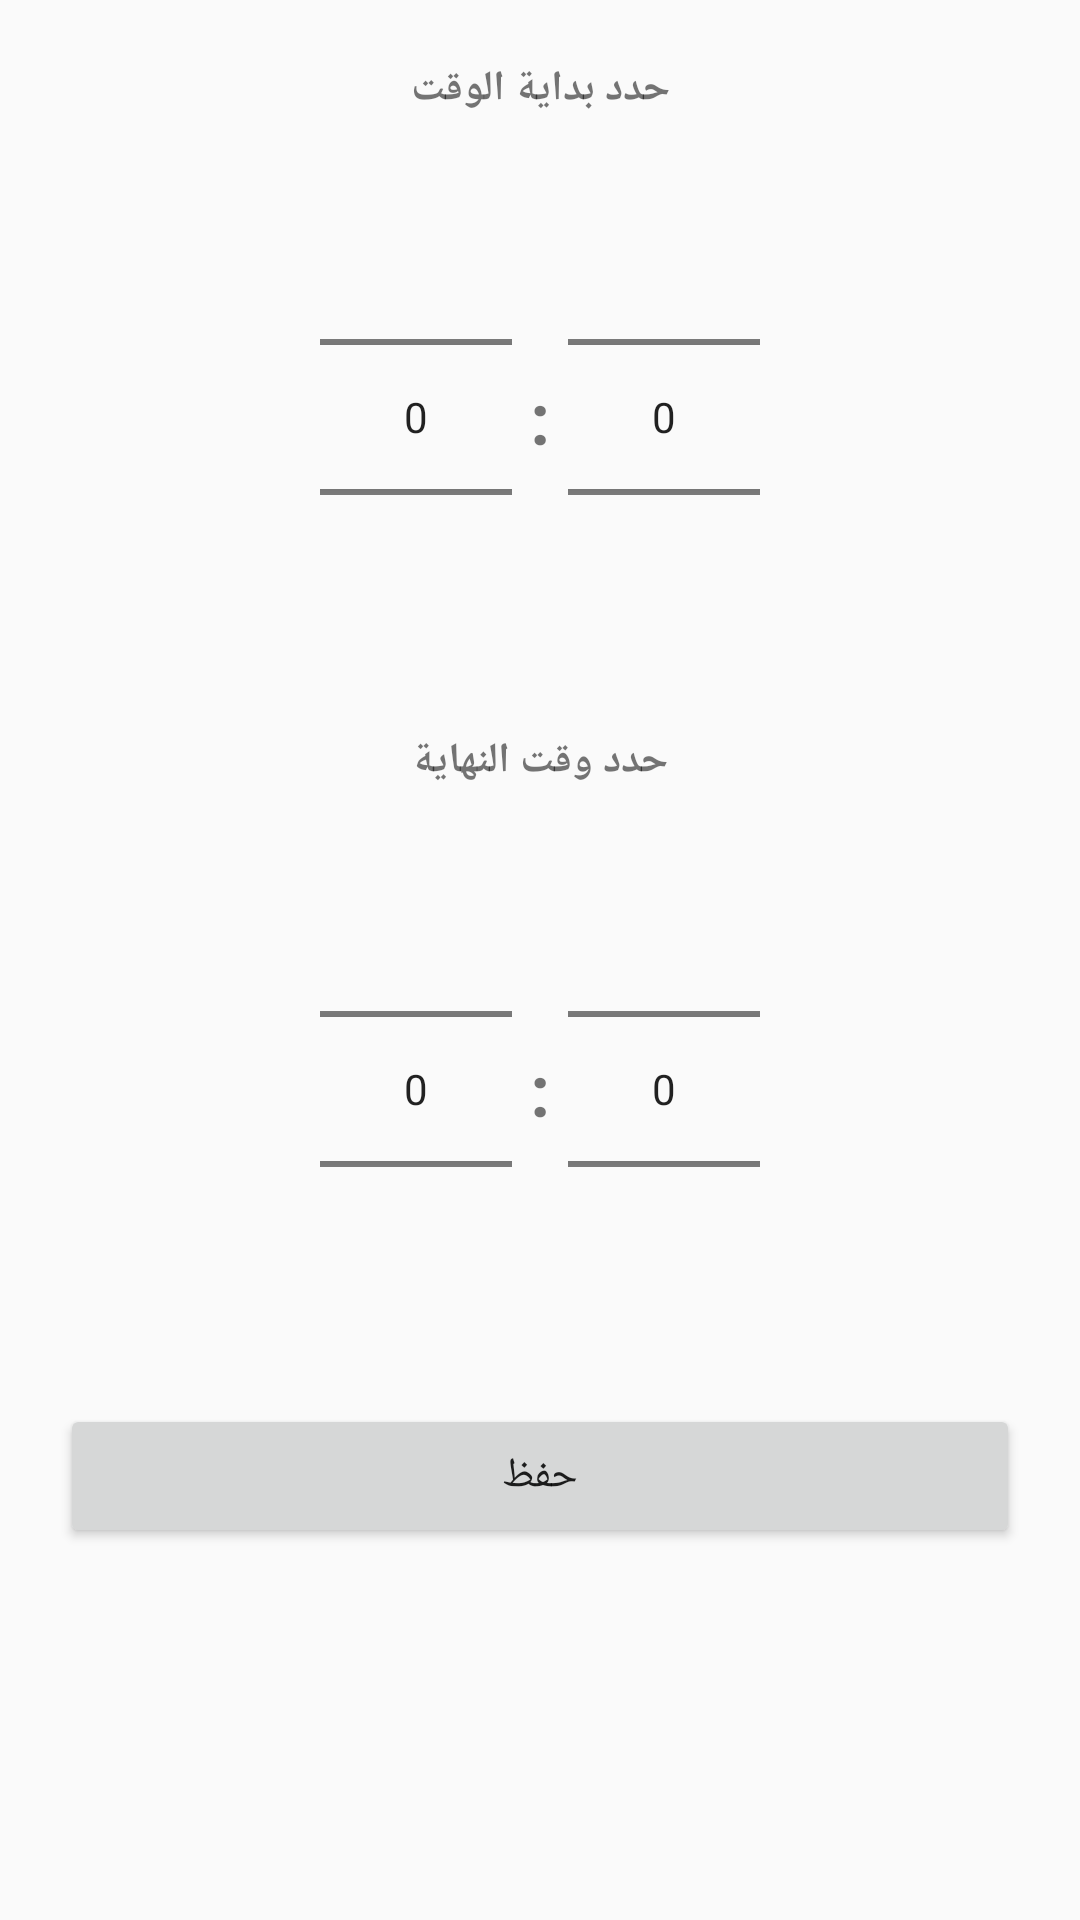

Android layout source for this screen:
<!-- AndroidManifest.xml: application theme Theme.StudentBag -->
<!-- res/layout/dialog_time_picker.xml -->
<?xml version="1.0" encoding="utf-8"?>
<LinearLayout xmlns:android="http://schemas.android.com/apk/res/android"
    android:layout_width="match_parent"
    android:layout_height="wrap_content"
    android:orientation="vertical"
    android:padding="20dp">

    
    <TextView
        android:layout_width="match_parent"
        android:layout_height="wrap_content"
        android:text="حدد بداية الوقت"
        android:textStyle="bold"
        android:gravity="center"
        android:layout_marginBottom="10dp"/>

    
    <LinearLayout
        android:layout_width="match_parent"
        android:layout_height="wrap_content"
        android:orientation="horizontal"
        android:gravity="center"
        android:layoutDirection="ltr"
        android:textDirection="ltr"
        android:layout_marginBottom="15dp">

        <NumberPicker
            android:id="@+id/startHourPicker"
            android:layout_width="wrap_content"
            android:layout_height="wrap_content"
            android:layoutDirection="ltr"/>

        <TextView
            android:layout_width="wrap_content"
            android:layout_height="wrap_content"
            android:text=":"
            android:textSize="24sp"
            android:textStyle="bold"
            android:layout_marginStart="6dp"
            android:layout_marginEnd="6dp"/>

        <NumberPicker
            android:id="@+id/startMinutePicker"
            android:layout_width="wrap_content"
            android:layout_height="wrap_content"
            android:layoutDirection="ltr"/>

    </LinearLayout>

    
    <TextView
        android:layout_width="match_parent"
        android:layout_height="wrap_content"
        android:text="حدد وقت النهاية"
        android:textStyle="bold"
        android:gravity="center"
        android:layout_marginBottom="10dp"/>

    
    <LinearLayout
        android:layout_width="match_parent"
        android:layout_height="wrap_content"
        android:orientation="horizontal"
        android:gravity="center"
        android:layoutDirection="ltr"
        android:textDirection="ltr"
        android:layout_marginBottom="15dp">

        <NumberPicker
            android:id="@+id/endHourPicker"
            android:layout_width="wrap_content"
            android:layout_height="wrap_content"
            android:layoutDirection="ltr"/>

        <TextView
            android:layout_width="wrap_content"
            android:layout_height="wrap_content"
            android:text=":"
            android:textSize="24sp"
            android:textStyle="bold"
            android:layout_marginStart="6dp"
            android:layout_marginEnd="6dp"/>

        <NumberPicker
            android:id="@+id/endMinutePicker"
            android:layout_width="wrap_content"
            android:layout_height="wrap_content"
            android:layoutDirection="ltr"/>

    </LinearLayout>

    
    <Button
        android:id="@+id/btnOk"
        android:layout_width="match_parent"
        android:layout_height="wrap_content"
        android:text="حفظ"/>

</LinearLayout>
<!-- resources referenced by this layout -->
<resources>
  <style name="Theme.StudentBag" parent="Theme.AppCompat.Light.NoActionBar">
          <item name="colorPrimary">#6200EE</item>
          <item name="colorPrimaryDark">#3700B3</item>
          <item name="colorAccent">#03DAC5</item>
      </style>
</resources>
